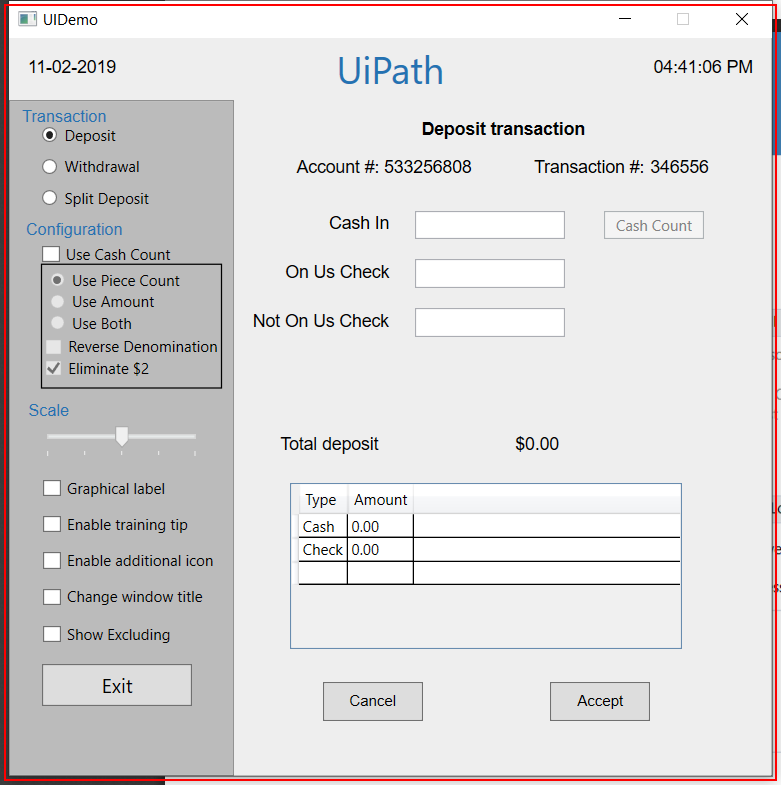
Task: Demonstrating the REFramework with UiDemo
Workflow: CloseAllApplications

Step 1: Close Application 'UIDemo.exe  UiDemo' on the element in window 'UIDemo' (uidemo.exe)
